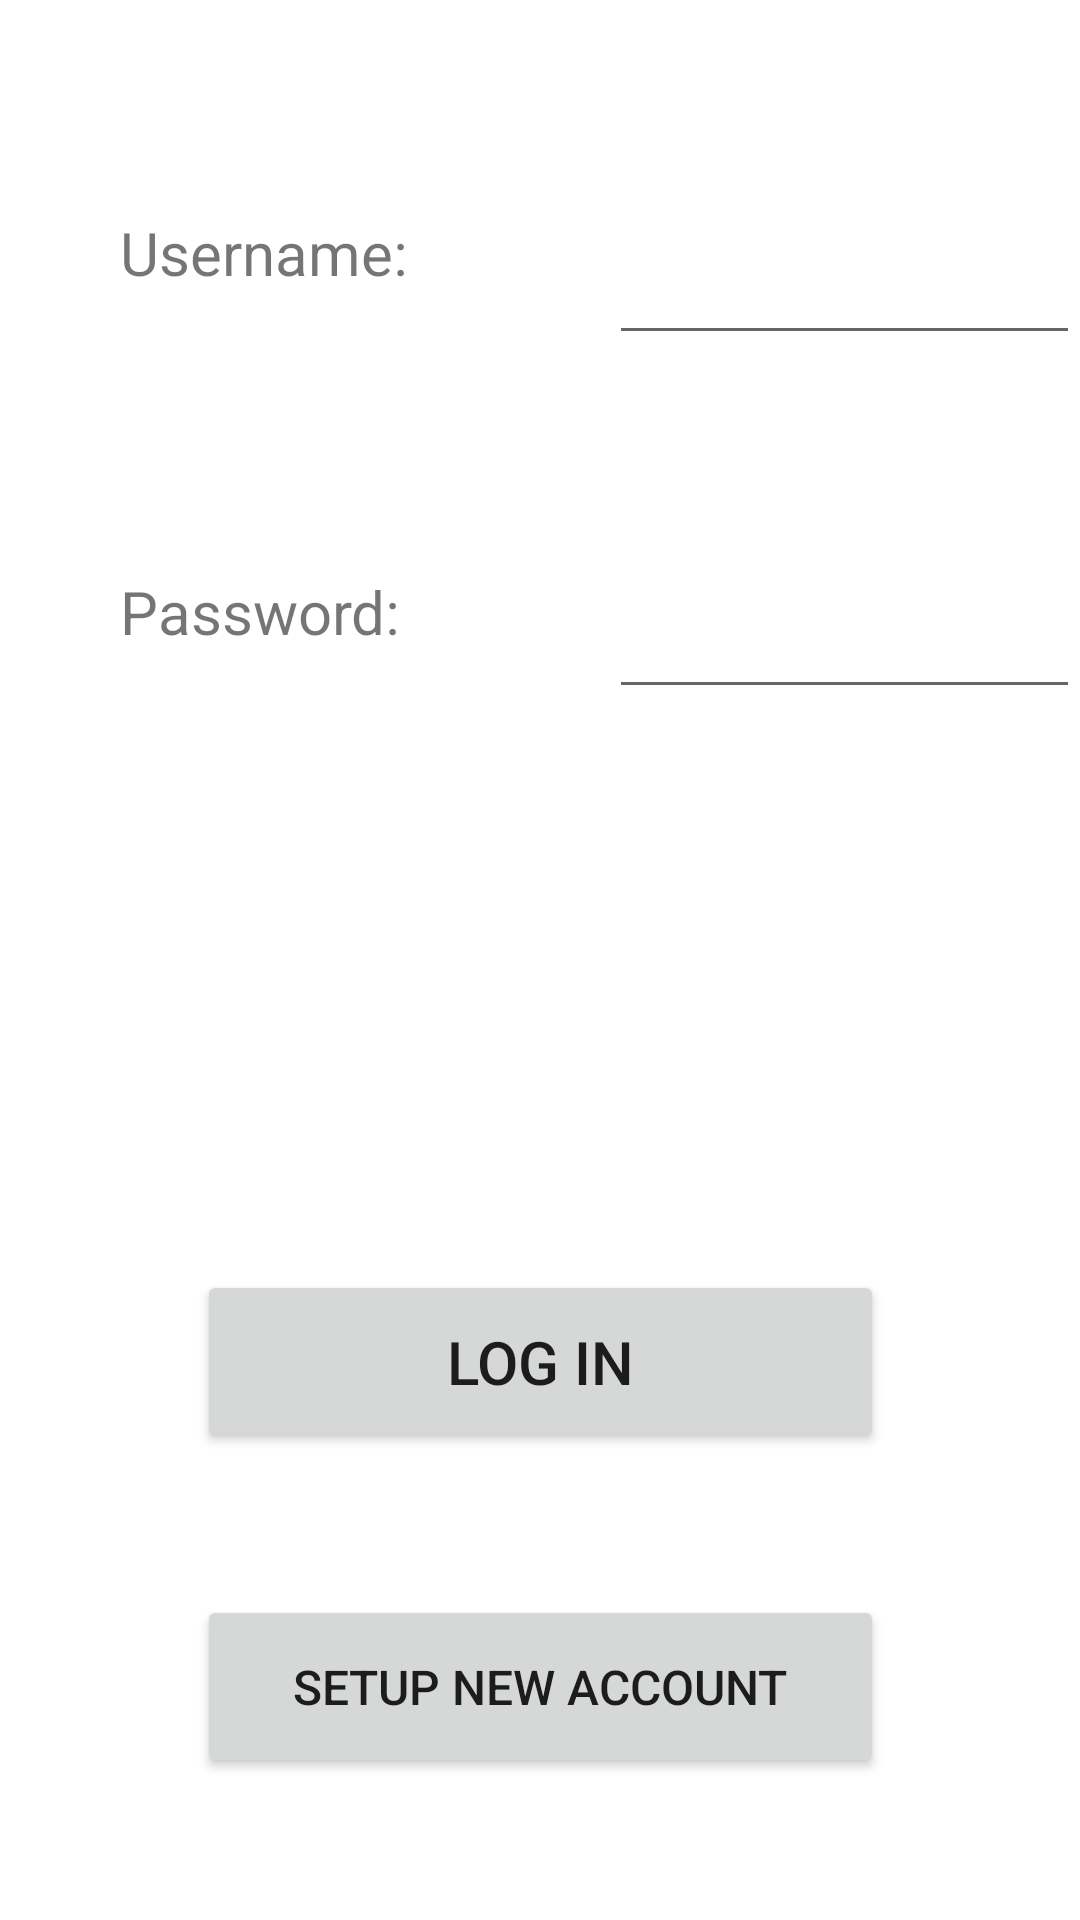

Write the Android layout XML for this screen, with the resource values it uses.
<!-- AndroidManifest.xml: application theme Theme.DogFeeder -->
<!-- res/layout/activity_login.xml -->
<?xml version="1.0" encoding="utf-8"?>
<androidx.constraintlayout.widget.ConstraintLayout xmlns:android="http://schemas.android.com/apk/res/android"
    xmlns:app="http://schemas.android.com/apk/res-auto"
    xmlns:tools="http://schemas.android.com/tools"
    android:layout_width="match_parent"
    android:layout_height="match_parent"
    tools:context=".MainActivity">

    <Button
        android:id="@+id/create_new"
        android:layout_width="229dp"
        android:layout_height="61dp"
        android:text="Setup New Account"
        android:textSize="16sp"
        app:layout_constraintBottom_toBottomOf="parent"
        app:layout_constraintEnd_toEndOf="parent"
        app:layout_constraintStart_toStartOf="parent"
        app:layout_constraintTop_toBottomOf="@+id/login" />

    <EditText
        android:id="@+id/account_password"
        android:layout_width="157dp"
        android:layout_height="49dp"
        android:ems="10"
        android:inputType="textPersonName"
        app:layout_constraintBottom_toTopOf="@+id/login"
        app:layout_constraintEnd_toEndOf="parent"
        app:layout_constraintTop_toTopOf="parent" />

    <TextView
        android:id="@+id/password"
        android:layout_width="224dp"
        android:layout_height="43dp"
        android:text="        Password: "
        android:textSize="20sp"
        app:layout_constraintBottom_toTopOf="@+id/login"
        app:layout_constraintStart_toStartOf="parent"
        app:layout_constraintTop_toTopOf="parent" />

    <TextView
        android:id="@+id/username"
        android:layout_width="218dp"
        android:layout_height="49dp"
        android:text="        Username: "
        android:textSize="20sp"
        app:layout_constraintBottom_toTopOf="@+id/password"
        app:layout_constraintStart_toStartOf="parent"
        app:layout_constraintTop_toTopOf="parent" />

    <EditText
        android:id="@+id/account_name"
        android:layout_width="157dp"
        android:layout_height="49dp"
        android:ems="10"
        android:inputType="textPersonName"
        app:layout_constraintBottom_toTopOf="@+id/account_password"
        app:layout_constraintEnd_toEndOf="parent"
        app:layout_constraintTop_toTopOf="parent" />

    <Button
        android:id="@+id/login"
        android:layout_width="229dp"
        android:layout_height="61dp"
        android:text="Log In"
        android:textSize="20sp"
        app:layout_constraintBottom_toBottomOf="parent"
        app:layout_constraintEnd_toEndOf="parent"
        app:layout_constraintStart_toStartOf="parent"
        app:layout_constraintTop_toTopOf="parent"
        app:layout_constraintVertical_bias="0.731" />

</androidx.constraintlayout.widget.ConstraintLayout>
<!-- resources referenced by this layout -->
<resources>
  <style name="Theme.DogFeeder" parent="Theme.MaterialComponents.DayNight.DarkActionBar">
          
          <item name="colorPrimary">@color/purple_500</item>
          <item name="colorPrimaryVariant">@color/purple_700</item>
          <item name="colorOnPrimary">@color/white</item>
          
          <item name="colorSecondary">@color/teal_200</item>
          <item name="colorSecondaryVariant">@color/teal_700</item>
          <item name="colorOnSecondary">@color/black</item>
          
          <item name="android:statusBarColor" tools:targetApi="l">?attr/colorPrimaryVariant</item>
          
      </style>
  <!-- not gathered from this repository: default colours our renderer supplied (Android Studio template values) -->
  <color name="purple_500">#FF6200EE</color>
  <color name="purple_700">#FF3700B3</color>
  <color name="teal_200">#FF03DAC5</color>
  <color name="teal_700">#FF018786</color>
  <color name="black">#FF000000</color>
  <color name="white">#FFFFFFFF</color>
</resources>
